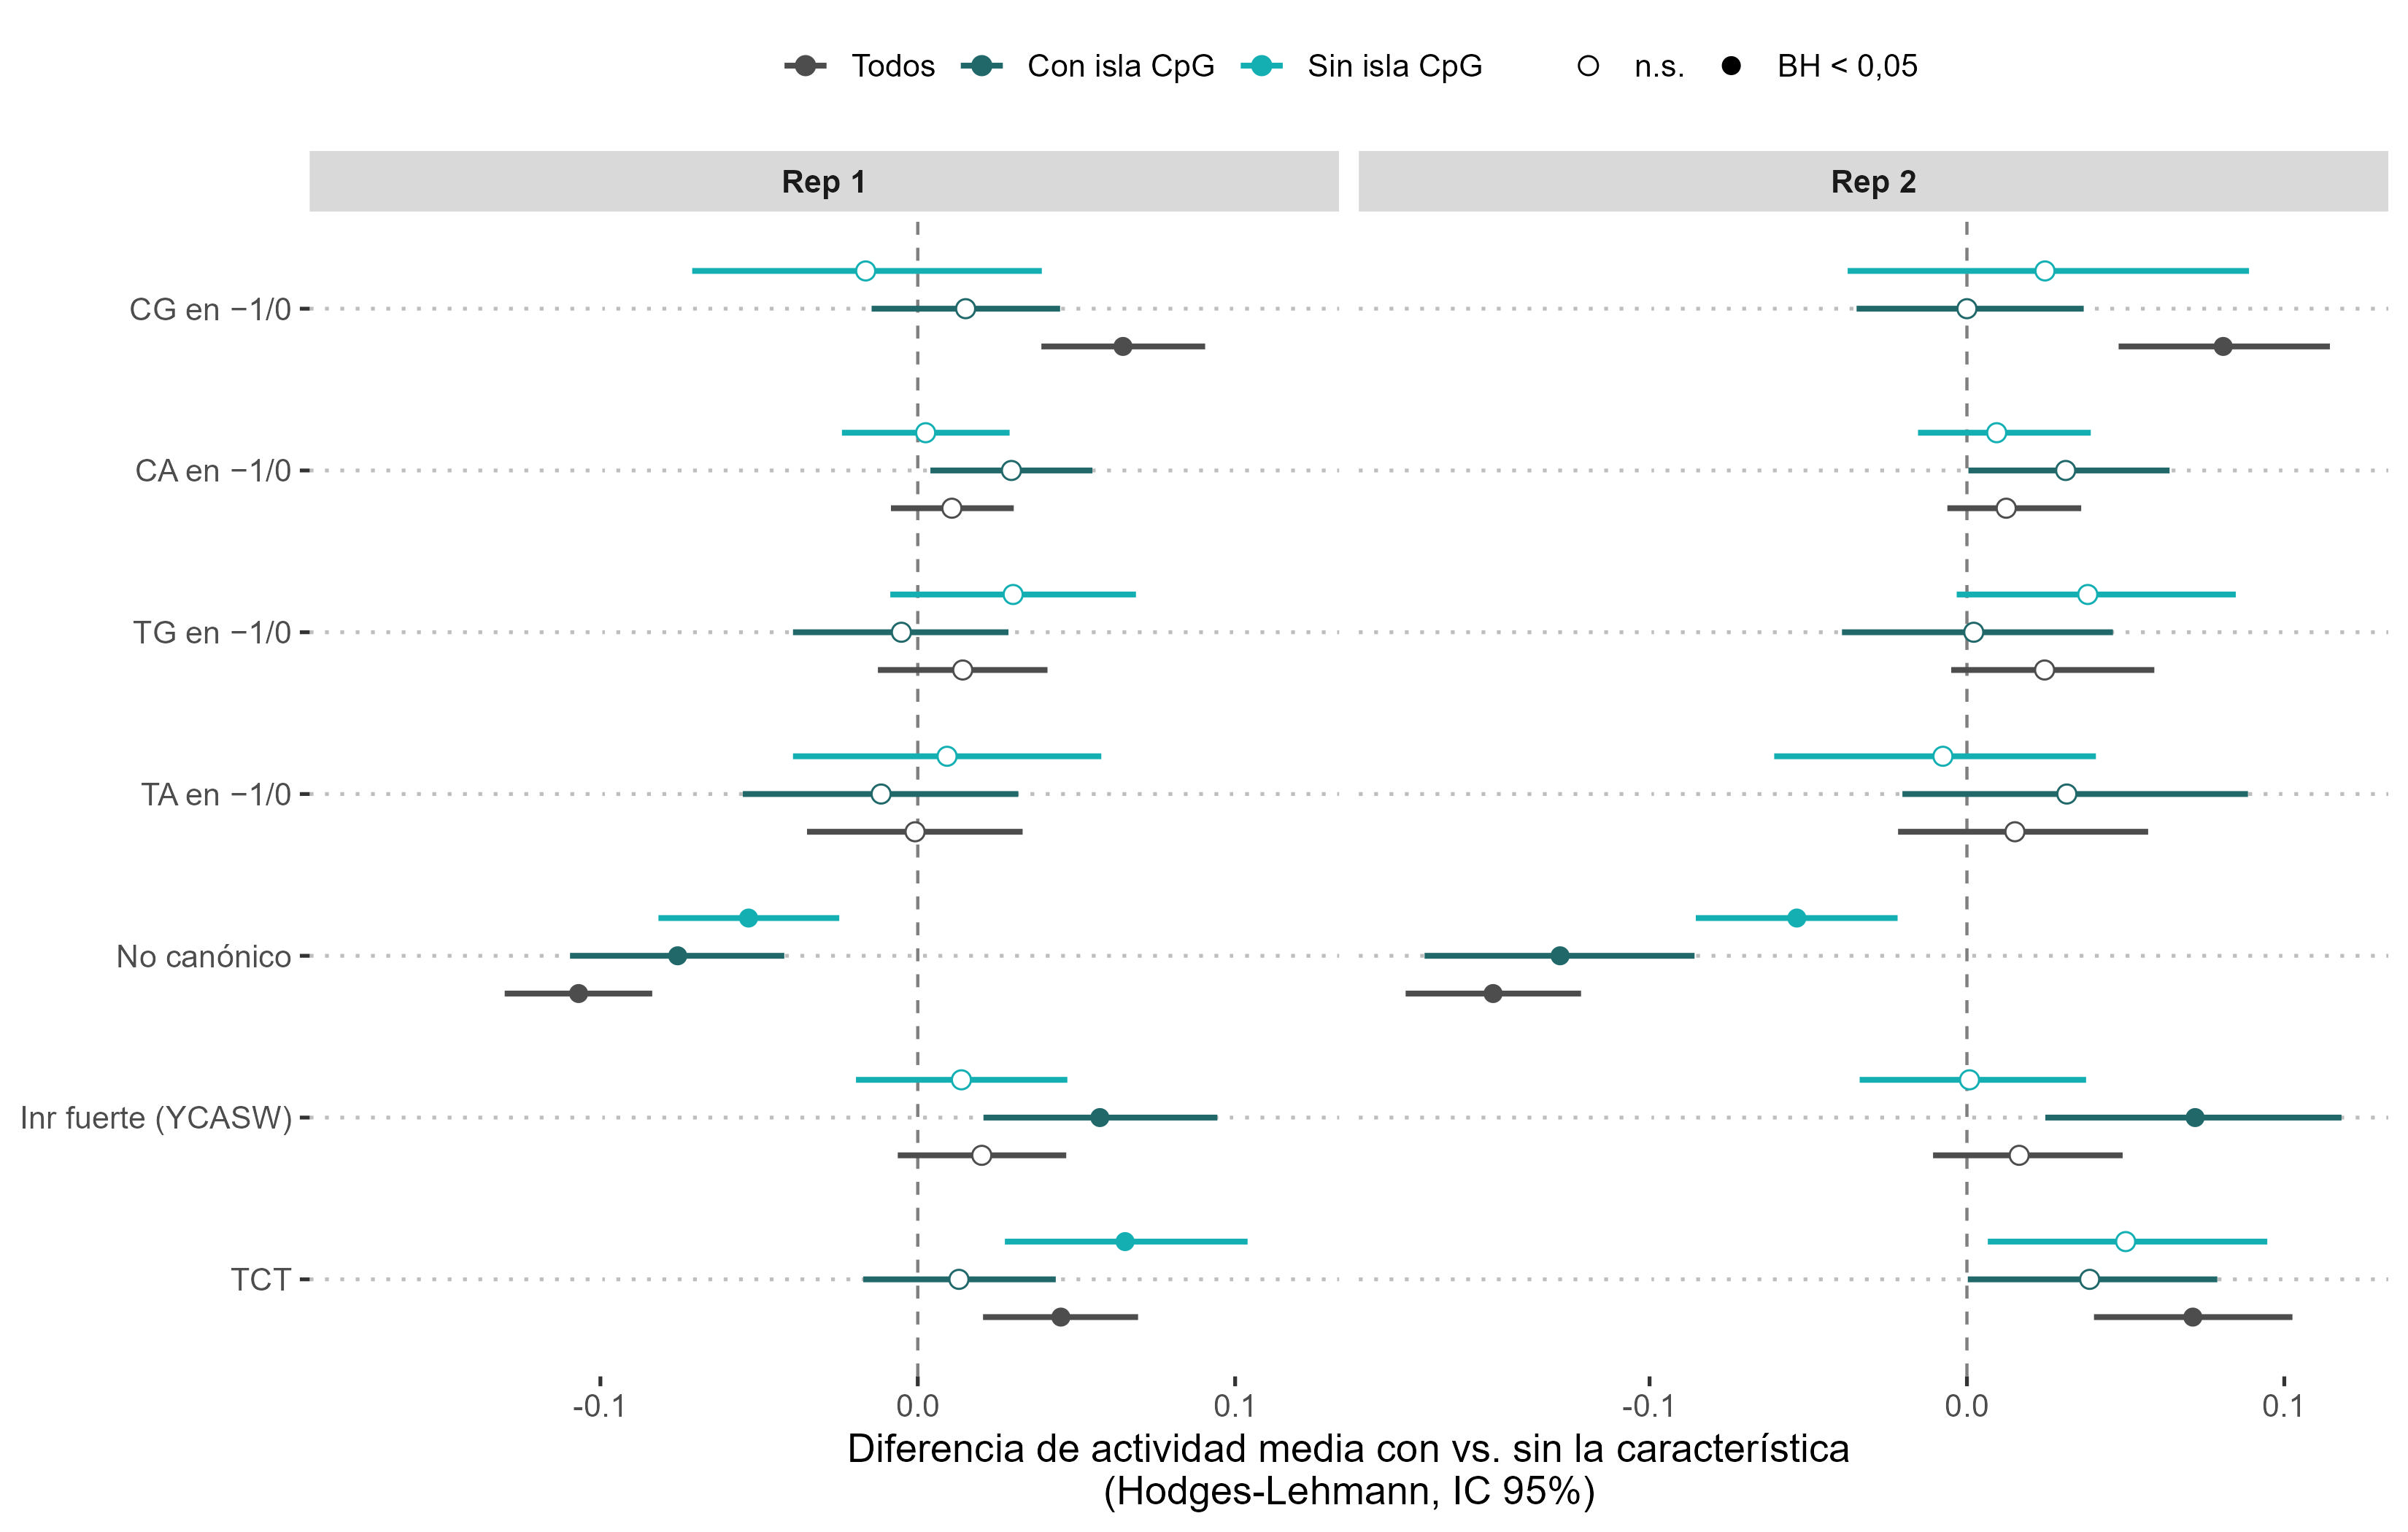

Source data for this figure (header and first rows):
rep	grupo	caracteristica	n	n_ref	prop	estimate	conf.low	conf.high	p	p_adj	efecto
Rep 1	Todos	CG_TSS	1569	8254	0.1597	0.06466	0.03895	0.09055	8.728822812687027e-7	3.0550879844404595e-6	Mayor actividad
Rep 1	Todos	CA_TSS	3549	6274	0.3613	0.01075	-0.008449	0.03025	0.2719	0.3465	n.s.
Rep 1	Todos	TG_TSS	1304	8519	0.1327	0.01416	-0.01256	0.04087	0.297	0.3465	n.s.
Rep 1	Todos	TA_TSS	779	9044	0.0793	-8.441624648220976e-4	-0.0349	0.03304	0.9577	0.9577	n.s.
Rep 1	Todos	other_TSS	1772	8051	0.1804	-0.1069	-0.1302	-0.08367	1.8636082866179898e-19	1.304525800632593e-18	Menor actividad
Rep 1	Todos	INR_strong_TSS	1440	8383	0.1466	0.02016	-0.006302	0.04678	0.1361	0.2382	n.s.
Rep 1	Todos	TCT_TSS	1757	8066	0.1789	0.04509	0.02056	0.06942	2.961268613052198e-4	6.909626763788463e-4	Mayor actividad
Rep 1	Con isla CpG	CG_TSS	1410	5580	0.2017	0.01509	-0.01455	0.04486	0.3191	0.5559	n.s.
Rep 1	Con isla CpG	CA_TSS	2471	4519	0.3535	0.02951	0.00398	0.05501	0.02299	0.05364	n.s.
Rep 1	Con isla CpG	TG_TSS	959	6031	0.1372	-0.005164	-0.03931	0.02858	0.7651	0.7651	n.s.
Rep 1	Con isla CpG	TA_TSS	558	6432	0.07983	-0.01155	-0.05512	0.03168	0.5948	0.694	n.s.
Rep 1	Con isla CpG	other_TSS	989	6001	0.1415	-0.07564	-0.1096	-0.04205	1.1253637230255424e-5	7.877546061178796e-5	Menor actividad
Rep 1	Con isla CpG	INR_strong_TSS	946	6044	0.1353	0.05738	0.0207	0.09439	0.002151	0.007529	Mayor actividad
Rep 1	Con isla CpG	TCT_TSS	1341	5649	0.1918	0.01298	-0.01718	0.04348	0.3971	0.5559	n.s.
Rep 1	Sin isla CpG	CG_TSS	159	2674	0.05612	-0.01641	-0.07108	0.03909	0.5636	0.789	n.s.
Rep 1	Sin isla CpG	CA_TSS	1078	1755	0.3805	0.002488	-0.02389	0.02894	0.8553	0.8553	n.s.
Rep 1	Sin isla CpG	TG_TSS	345	2488	0.1218	0.03005	-0.008655	0.06875	0.1245	0.2906	n.s.
Rep 1	Sin isla CpG	TA_TSS	221	2612	0.07801	0.009242	-0.03931	0.05783	0.7094	0.8276	n.s.
Rep 1	Sin isla CpG	other_TSS	783	2050	0.2764	-0.05332	-0.08171	-0.02474	2.4926789673733197e-4	0.001745	Menor actividad
Rep 1	Sin isla CpG	INR_strong_TSS	494	2339	0.1744	0.01375	-0.01947	0.04713	0.4159	0.7277	n.s.
Rep 1	Sin isla CpG	TCT_TSS	416	2417	0.1468	0.06532	0.02745	0.1039	7.540204858220716e-4	0.002639	Mayor actividad
Rep 2	Todos	CG_TSS	1811	9802	0.1559	0.08075	0.0478	0.1144	6.35123113769528e-7	2.222930898193348e-6	Mayor actividad
Rep 2	Todos	CA_TSS	4243	7370	0.3654	0.01238	-0.006164	0.03601	0.2118	0.2916	n.s.
Rep 2	Todos	TG_TSS	1508	10105	0.1299	0.02447	-0.004947	0.05905	0.1176	0.2059	n.s.
Rep 2	Todos	TA_TSS	901	10712	0.07759	0.01513	-0.0217	0.0571	0.4045	0.4045	n.s.
Rep 2	Todos	other_TSS	2193	9420	0.1888	-0.1493	-0.1769	-0.1216	3.830331806830868e-27	2.6812322647816076e-26	Menor actividad
Rep 2	Todos	INR_strong_TSS	1695	9918	0.146	0.01647	-0.01068	0.04906	0.2499	0.2916	n.s.
Rep 2	Todos	TCT_TSS	2004	9609	0.1726	0.07119	0.04004	0.1026	3.520893389645962e-6	8.215417909173911e-6	Mayor actividad
Rep 2	Con isla CpG	CG_TSS	1623	6433	0.2015	5.127272668316013e-6	-0.03477	0.03679	0.9619	0.9619	n.s.
Rep 2	Con isla CpG	CA_TSS	2866	5190	0.3558	0.03111	4.6996976904445554e-4	0.06385	0.04077	0.07736	n.s.
Rep 2	Con isla CpG	TG_TSS	1081	6975	0.1342	0.00215	-0.03937	0.04601	0.8731	0.9619	n.s.
Rep 2	Con isla CpG	TA_TSS	625	7431	0.07758	0.03148	-0.02033	0.08855	0.2357	0.33	n.s.
Rep 2	Con isla CpG	other_TSS	1184	6872	0.147	-0.1282	-0.1709	-0.08582	1.104537971877922e-9	7.731765803145454e-9	Menor actividad
Rep 2	Con isla CpG	INR_strong_TSS	1074	6982	0.1333	0.07191	0.0247	0.118	0.001897	0.006639	Mayor actividad
Rep 2	Con isla CpG	TCT_TSS	1517	6539	0.1883	0.03867	2.7208228148179565e-4	0.07889	0.04421	0.07736	n.s.
Rep 2	Sin isla CpG	CG_TSS	188	3369	0.05285	0.0246	-0.03758	0.08889	0.4233	0.6075	n.s.
Rep 2	Sin isla CpG	CA_TSS	1377	2180	0.3871	0.00937	-0.01541	0.03902	0.434	0.6075	n.s.
Rep 2	Sin isla CpG	TG_TSS	427	3130	0.12	0.03808	-0.003224	0.08472	0.08272	0.193	n.s.
Rep 2	Sin isla CpG	TA_TSS	276	3281	0.07759	-0.007564	-0.06073	0.04064	0.7057	0.8233	n.s.
Rep 2	Sin isla CpG	other_TSS	1009	2548	0.2837	-0.0536	-0.08543	-0.02184	5.09496828852478e-4	0.003566	Menor actividad
Rep 2	Sin isla CpG	INR_strong_TSS	621	2936	0.1746	8.127465304464951e-4	-0.0338	0.03755	0.9196	0.9196	n.s.
Rep 2	Sin isla CpG	TCT_TSS	487	3070	0.1369	0.05001	0.006582	0.09464	0.01869	0.0654	n.s.
